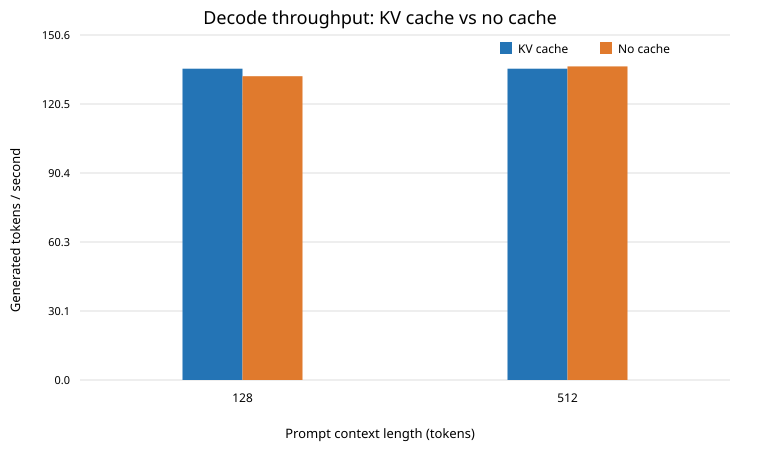

The file beside this chart, header and first rows:
context_length, precision, device, mode, first_token_latency_ms, next_token_latency_ms, tokens_per_second, peak_vram_bytes, generated_tokens, speedup_tokens_per_second
128, fp16, cuda, cache, 7.602, 7.358, 135.9, 241115136, 64, 1.025
128, fp16, cuda, no_cache, 7.68, 7.54, 132.6, 243284480, 64, 1.025
512, fp16, cuda, cache, 7.527, 7.358, 135.9, 265649664, 64, 0.9925
512, fp16, cuda, no_cache, 7.408, 7.302, 136.9, 254574080, 64, 0.9925
